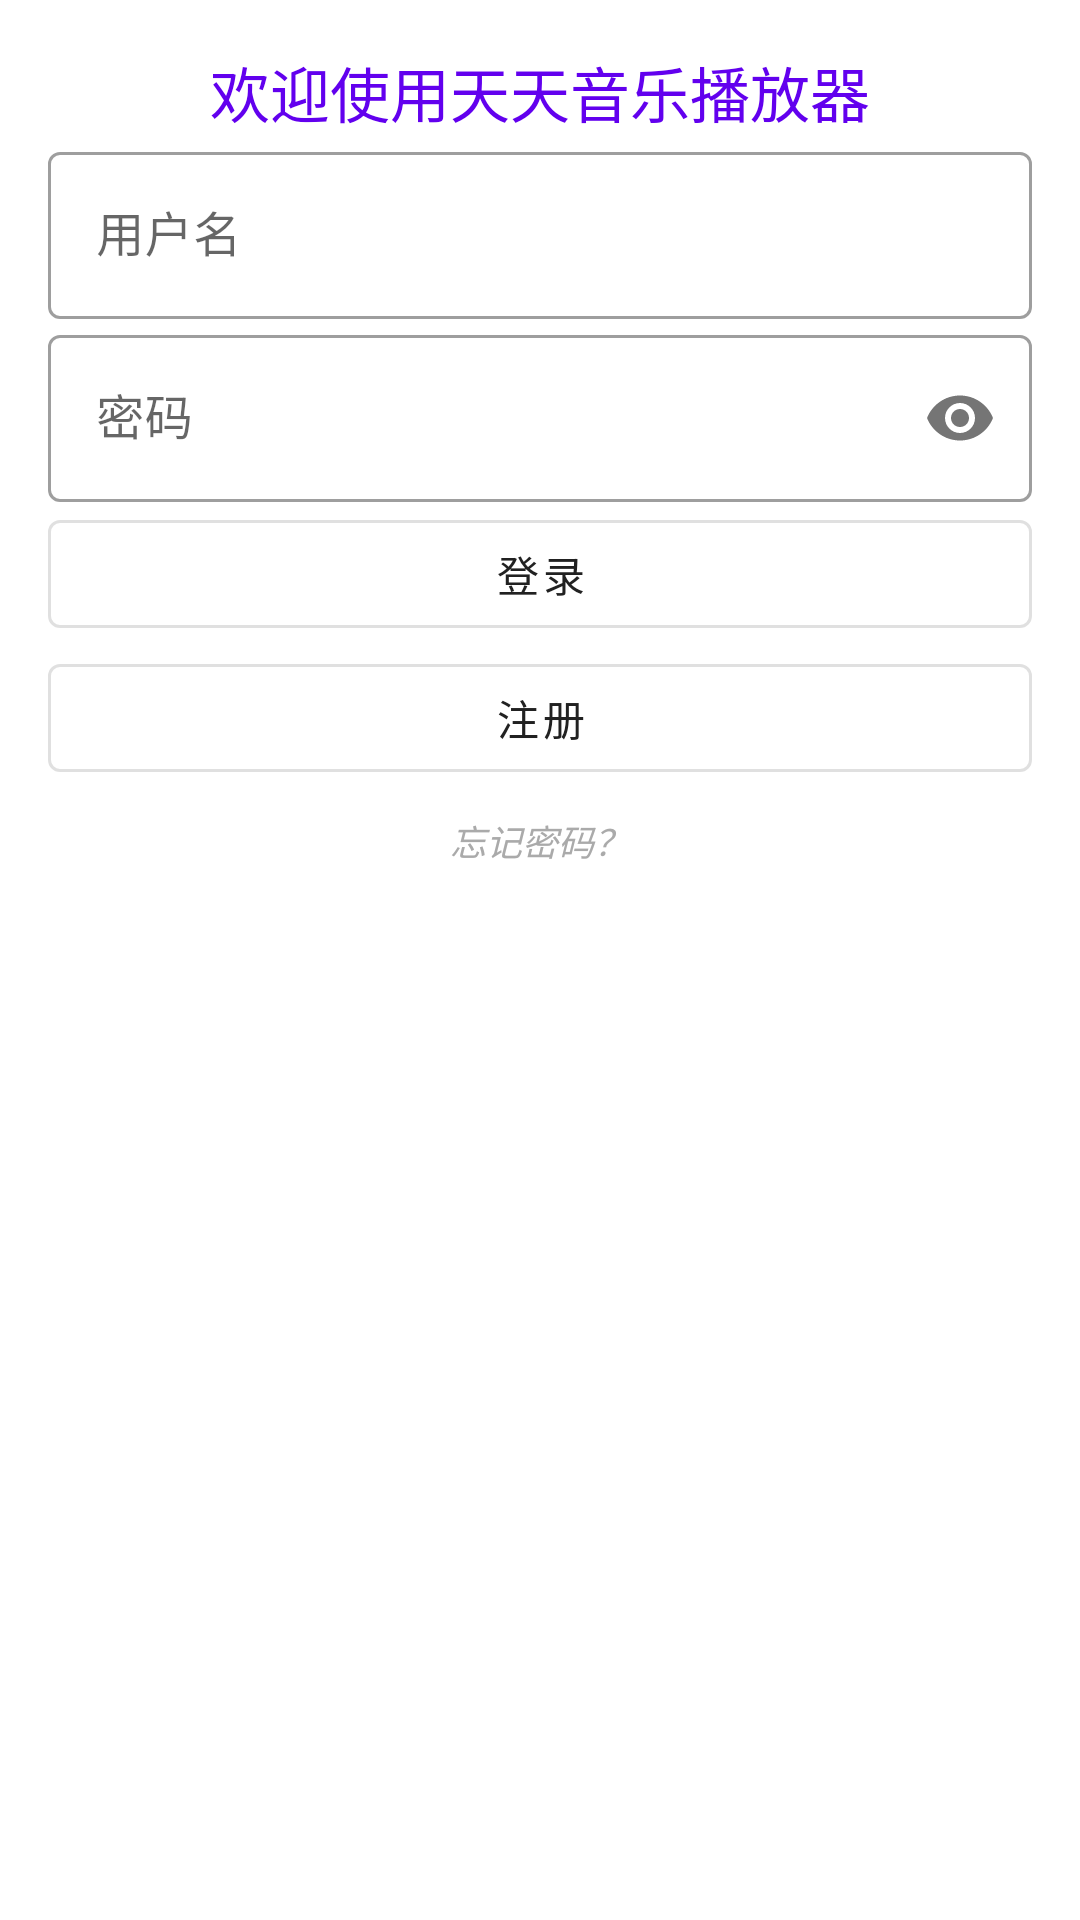

Reconstruct the res/layout file that produces this screen, plus the resources it refers to.
<!-- AndroidManifest.xml: application theme AppTheme -->
<!-- res/layout/activity_login.xml -->
<?xml version="1.0" encoding="utf-8"?>
<androidx.constraintlayout.widget.ConstraintLayout xmlns:android="http://schemas.android.com/apk/res/android"
    xmlns:app="http://schemas.android.com/apk/res-auto"
    android:layout_width="match_parent"
    android:layout_height="match_parent"
    android:padding="16dp">

    <TextView
        android:id="@+id/tvWelcome"
        android:layout_width="wrap_content"
        android:layout_height="wrap_content"
        android:text="欢迎使用天天音乐播放器"
        android:textSize="20sp"
        android:textColor="@color/colorPrimary"
        app:layout_constraintTop_toTopOf="parent"
        app:layout_constraintStart_toStartOf="parent"
        app:layout_constraintEnd_toEndOf="parent" />

    <com.google.android.material.textfield.TextInputLayout
        android:id="@+id/edtUsernameLayout"
        style="@style/Widget.MaterialComponents.TextInputLayout.OutlinedBox"
        android:layout_width="0dp"
        android:layout_height="wrap_content"
        android:hint="用户名"
        app:layout_constraintTop_toBottomOf="@+id/tvWelcome"
        app:layout_constraintStart_toStartOf="parent"
        app:layout_constraintEnd_toEndOf="parent">

        <com.google.android.material.textfield.TextInputEditText
            android:id="@+id/edtUsername"
            android:layout_width="match_parent"
            android:layout_height="wrap_content" />

    </com.google.android.material.textfield.TextInputLayout>

    <com.google.android.material.textfield.TextInputLayout
        android:id="@+id/edtPasswordLayout"
        style="@style/Widget.MaterialComponents.TextInputLayout.OutlinedBox"
        android:layout_width="0dp"
        android:layout_height="wrap_content"
        android:hint="密码"
        app:layout_constraintEnd_toEndOf="parent"
        app:layout_constraintStart_toStartOf="parent"
        app:layout_constraintTop_toBottomOf="@+id/edtUsernameLayout"
        app:passwordToggleEnabled="true">

        <com.google.android.material.textfield.TextInputEditText
            android:id="@+id/edtPassword"
            android:layout_width="match_parent"
            android:layout_height="wrap_content"
            android:inputType="textPassword" />

    </com.google.android.material.textfield.TextInputLayout>

    <com.google.android.material.button.MaterialButton
        android:id="@+id/btnLogin"
        style="@style/Widget.MaterialComponents.Button.OutlinedButton"
        android:layout_width="0dp"
        android:layout_height="wrap_content"
        android:text="登录"
        app:layout_constraintEnd_toEndOf="parent"
        app:layout_constraintStart_toStartOf="parent"
        app:layout_constraintTop_toBottomOf="@+id/edtPasswordLayout" />

    <com.google.android.material.button.MaterialButton
        android:id="@+id/btnRegister"
        style="@style/Widget.MaterialComponents.Button.OutlinedButton"
        android:layout_width="0dp"
        android:layout_height="wrap_content"
        android:text="注册"
        app:layout_constraintEnd_toEndOf="parent"
        app:layout_constraintStart_toStartOf="parent"
        app:layout_constraintTop_toBottomOf="@+id/btnLogin" />

    <TextView
        android:id="@+id/forgotPassword"
        android:layout_width="wrap_content"
        android:layout_height="wrap_content"
        android:text="忘记密码？"
        android:textColor="@android:color/darker_gray"
        android:textSize="12sp"
        android:textStyle="italic"
        android:padding="8dp"
        app:layout_constraintTop_toBottomOf="@+id/btnRegister"
        app:layout_constraintEnd_toEndOf="parent"
        app:layout_constraintStart_toStartOf="parent" />

</androidx.constraintlayout.widget.ConstraintLayout>
<!-- resources referenced by this layout -->
<resources>
  <style name="AppTheme" parent="Theme.MaterialComponents.Light.DarkActionBar">
  
  
  
          
          
  
          <item name="windowActionBar">false</item>
          <item name="windowNoTitle">true</item>
          
          <item name="colorPrimaryDark">@color/colorPrimaryDark</item>
  
          
  
  
          
          <item name="colorAccent">@color/colorAccent</item>
  
          
          <item name="android:textColorSecondary">@color/white_color</item>
      </style>
  <!-- not gathered from this repository: default colours our renderer supplied (Android Studio template values) -->
  <color name="colorPrimary">#FF6200EE</color>
  <color name="colorPrimaryDark">#FF3700B3</color>
  <color name="colorAccent">#FF03DAC5</color>
</resources>
